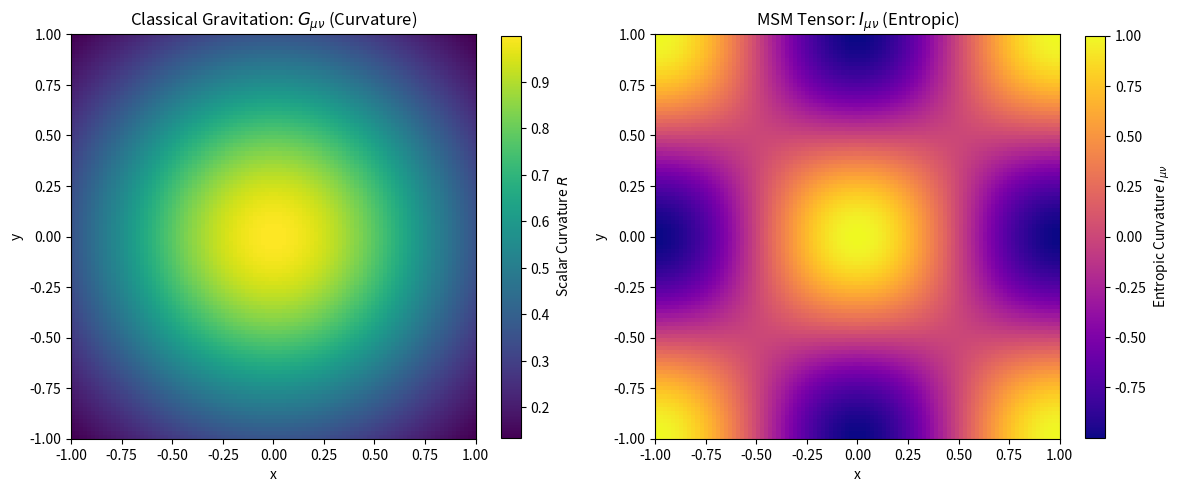

Write the Python code that produced this figure.
import numpy as np
import matplotlib.pyplot as plt

# Set up figure with two subplots
fig, (ax1, ax2) = plt.subplots(1, 2, figsize=(12, 7))

# Parameters for 2D grid
x = np.linspace(-1, 1, 100)
y = np.linspace(-1, 1, 100)
X, Y = np.meshgrid(x, y)

# G_{\mu\nu}: Symbolic curvature (e.g., scalar curvature R)
R = np.exp(-(X**2 + Y**2))

# I_{\mu\nu}: Entropic curvature (e.g., \nabla_\mu \nabla_\nu S)
I = np.cos(np.pi * X) * np.cos(np.pi * Y)

# Plot G_{\mu\nu} (left)
im1 = ax1.imshow(R, cmap='viridis', extent=[-1, 1, -1, 1], origin='lower')
fig.colorbar(im1, ax=ax1, label='Scalar Curvature $R$', shrink=0.6)
ax1.set_xlabel('x')
ax1.set_ylabel('y')
ax1.set_title('Classical Gravitation: $G_{\\mu\\nu}$ (Curvature)')

# Plot I_{\mu\nu} (right)
im2 = ax2.imshow(I, cmap='plasma', extent=[-1, 1, -1, 1], origin='lower')
fig.colorbar(im2, ax=ax2, label='Entropic Curvature $I_{\\mu\\nu}$', shrink=0.6)
ax2.set_xlabel('x')
ax2.set_ylabel('y')
ax2.set_title('MSM Tensor: $I_{\\mu\\nu}$ (Entropic)')

plt.tight_layout()
plt.savefig('9_1_1.png', dpi=300, bbox_inches='tight')